Labelled photos from "processed", an image-classification folder in Devaguru11/kidney-stone-cnn. The possible labels are: cyst, normal, stone, tumour.

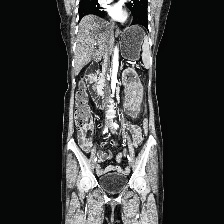
Label: tumour

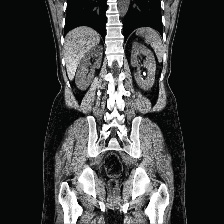
Label: stone

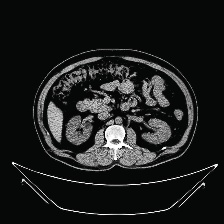
Label: cyst

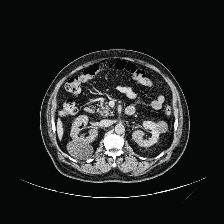
Label: cyst

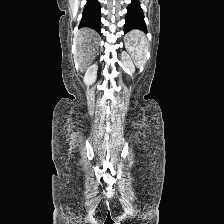
Label: normal

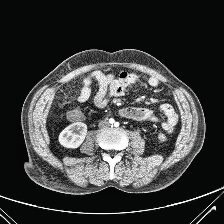
Label: normal
